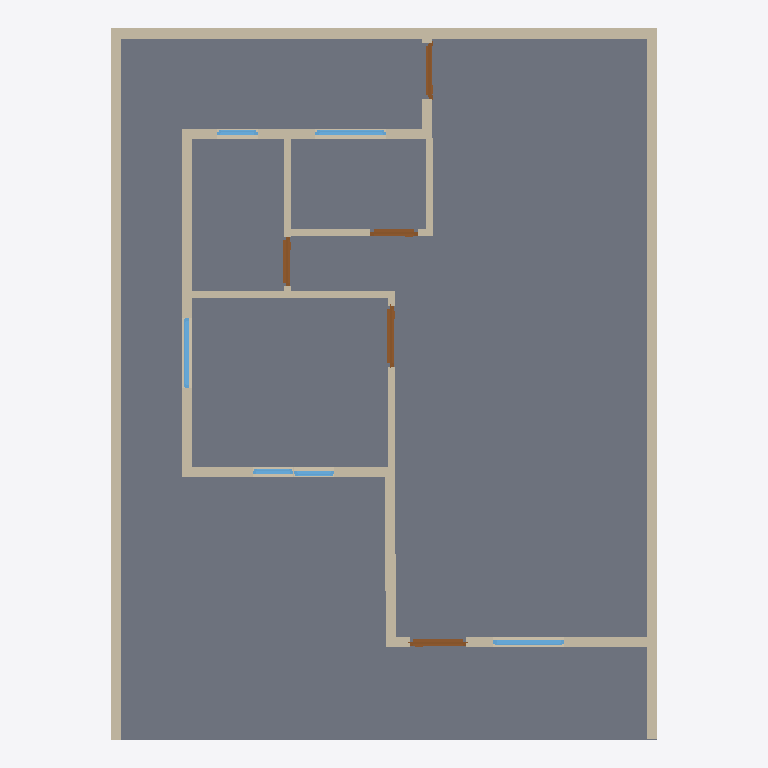
Plan cut of the same IFC building model at storey 'GF' (level 0.00 m, cut at 1.40 m), seen from above with north up, elements coloured by IFC class: 17 walls (beige), 6 windows (light blue), 5 doors (brown), 2 slabs (grey). Cut surfaces are drawn darker.
Extent 8.1 m × 10.5 m × 6.3 m (x, y, z). Storeys (2): GF at 0.00 m; 2F at 3.00 m. Elements (66): 37 IfcWall, 13 IfcWindow, 11 IfcDoor, 4 IfcSlab, 1 IfcRoof.

HEADER;
FILE_DESCRIPTION(('ViewDefinition[DesignTransferView]'),'2;1');
FILE_NAME('s03-activity.ifc','2026-10-10T09:53:05+08:00',(''),(''),'IfcOpenShell 0.8.5-post1','Bonsai 0.8.5-post1','Nobody');
FILE_SCHEMA(('IFC4'));
ENDSEC;
DATA;
#1=IFCPROJECT('1wF9K0wb97DRkMejcKbpeH',$,'My Project',$,$,$,$,(#10,#22),#5);
#27=IFCSITE('3wPAKWWO97huYgC66j5zwS',$,'My Site',$,$,#50,$,$,$,$,$,$,$,$);
#33=IFCBUILDING('3e5ULlyv9Dffk915JfFLBn',$,'My Building',$,$,#56,$,$,$,$,$,$);
#39=IFCBUILDINGSTOREY('2C9Ct6Km11F8geV0qZALQR',$,'2F',$,$,#18663,$,$,$,$);
#63=IFCBUILDINGSTOREY('0mbLcit_r6jxWaSrJY9p$s',$,'GF',$,$,#79,$,$,$,$);
#8778=IFCSLAB('3Uea6DahnAWPnfwO2GfsZn',$,'Slab',$,$,#18688,#8792,$,$);
#5114=IFCSLAB('1uzqsuVp57UvHpvMJMQEl7',$,'Slab',$,$,#18673,#5129,$,$);
#8557=IFCWALL('1yisHh_yvDFPH$42hni9XS',$,'Wall',$,$,#18683,#8563,$,$);
#3510=IFCWALL('3o47xo4gz3pu02IT3CnIlU',$,'Wall',$,$,#3976,#3516,$,$);
#8518=IFCWALL('1QB09qOzrBcAhwg_V_p5Mv',$,'Wall',$,$,#18678,#8525,$,$);
#3610=IFCWALL('0ZhImdOMXA2ulHQDX2_M2b',$,'Wall',$,$,#3809,#3616,$,$);
#3535=IFCWALL('2Wkqq7r4j8l81wvX8v6Y6y',$,'Wall',$,$,#3718,#3541,$,$);
#3585=IFCWALL('3bDRs60SXFMPjlrMw7YBc6',$,'Wall',$,$,#3596,#3591,$,$);
#3848=IFCWALL('31cJQrT8TBFR6ZC1WWrhhM',$,'Wall',$,$,#3859,#3854,$,$);
#3470=IFCWALL('2$hDqSMN55qQFTDfPAM5ZB',$,'Wall',$,$,#3957,#3478,$,$);
#3823=IFCWALL('1lMRWWLAX51ADuOXyk6DaM',$,'Wall',$,$,#5084,#3829,$,$);
#4802=IFCWALL('3Wpmrs86z3HBjqpdr5iq_S',$,'Wall',$,$,#4871,#4808,$,$);
#11894=IFCWALL('3sXbywQR11Dg7iaBxo8lSJ',$,'Wall',$,$,#18698,#11900,$,$);
#4777=IFCWALL('3z5Rm__qn8_wZWOI_WjOJE',$,'Wall',$,$,#4788,#4783,$,$);
#4598=IFCWALL('09sisx2aL9iBPfwZJ0NC3M',$,'Wall',$,$,#4610,#4605,$,$);
#4624=IFCWALL('0_fg88ugn1Uh2t75x3FzKV',$,'Wall',$,$,#4731,#4630,$,$);
#4649=IFCWALL('3EQNrOQ5T8rxRyniT3MXDH',$,'Wall',$,$,#4763,#4655,$,$);
#3560=IFCWALL('3agCF6CuHE4fsvLceL$3G8',$,'Wall',$,$,#3750,#3566,$,$);
#7035=IFCDOOR('0QDOb$MA15zOB40LgKvYQW',$,'Door',$,$,#12126,#7044,$,2.0,0.8999999761581421,$,$,$);
#6294=IFCDOOR('3XP7W8G4H0PhWntCJz9VYp',$,'Door',$,$,#8262,#6303,$,2.0,0.8291462659835815,$,$,$);
#10254=IFCWINDOW('0JJOg1Tq5DA9O8oannkZu1',$,'Window',$,$,#10302,#10262,$,0.8999999761581421,1.0432511568069458,$,$,$);
#9861=IFCWINDOW('14PPMvguHEegCHlWej1BJ5',$,'Window',$,$,#10057,#9870,$,0.8999999761581421,1.0432511568069458,$,.DOUBLE_PANEL_HORIZONTAL.,$);
#10058=IFCWINDOW('2nJtIZ8LX4oQlBA3H2aEHU',$,'Window',$,$,#10106,#10066,$,0.8999999761581421,1.0432511568069458,$,$,$);
#7950=IFCDOOR('0Etnga68n2DQ5C4v39qy18',$,'Door',$,$,#8247,#7958,$,2.0,0.8291462659835815,$,.SINGLE_SWING_RIGHT.,$);
#7238=IFCDOOR('3ga$aMxGTCvgmnuiv2cnN4',$,'Door',$,$,#7421,#7247,$,2.0,0.7320326566696167,$,.SINGLE_SWING_LEFT.,$);
#7708=IFCDOOR('3rEtL9b5r5$8fgAOqp82Yn',$,'Door',$,$,#12131,#7717,$,2.0,0.701088011264801,$,.SINGLE_SWING_LEFT.,$);
#10107=IFCWINDOW('1Aoj07Bn95qB0BQN6b812X',$,'Window',$,$,#10155,#10115,$,0.8999999761581421,0.6000000238418579,$,$,$);
#8881=IFCWINDOW('0glDl864v2rwWqWprkTOs4',$,'Window',$,$,#9282,#8890,$,0.8999999761581421,0.6000000238418579,$,$,$);
#9332=IFCWINDOW('1PI4Fsps16gww6XV1J43F0',$,'Window',$,$,#9380,#9340,$,0.8999999761581421,0.6000000238418579,$,$,$);
#4885=IFCWALL('3X9P54WlXDSR8SymNm7Xxe',$,'Wall',$,$,#18668,#4892,$,$);
ENDSEC;
